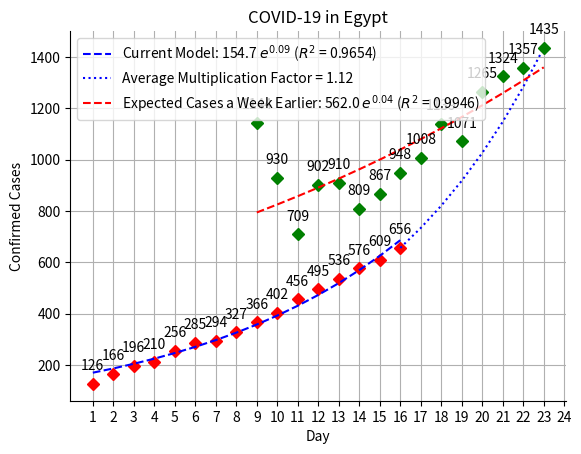

Write Python code to recreate this figure.
import numpy as n
import matplotlib.pyplot as p
from scipy.optimize import curve_fit

# Fitting to an exponential model
def exponential(x, a, b):
    return a*n.exp(b*x)

# Fitting to a 2nd degree polynomial
def polynomial(x, a, b, c):
    return a*x**2+b*x+c

# Fitting to a logistic curve
def logistic(x, a, b, c):
    return a/(1+n.exp(-b*(x-c)))

# Current cases
cases = n.array([126, 166, 196, 210, 256, 285, 294, 327, 366, 402, 456, 495, 536, 576, 609, 656]) # For each new day, add the number of cases for that day to this array.
day = n.arange(1, len(cases)+1, 1)

# Expectations a week later
z = []
for i in range(len(cases)-1):
    z.append(cases[i+1]/cases[i])
mult = n.array(z)
av = n.average(mult)

u = [cases[len(cases)-1]]
for i in range(7):
    u.append(u[i]*av)
case_model = n.array(u)
day_model = n.arange(len(cases), len(cases)+8, 1)

# Expectations a week earlier
past_expectations = n.array([1144, 930, 709, 902, 910, 809, 867, 948, 1008, 1139, 1071, 1265, 1324, 1357, 1435]) # Data are input from the Google Sheets analysis
day_past_exp = n.arange(9, len(past_expectations)+9, 1)

# Curve fitting
fit_parameters1, covariances = curve_fit(exponential, day, cases) # Fitting current cases
fit_parameters2, covariances = curve_fit(polynomial, day_past_exp, past_expectations) # Fitting cases expected a week earlier
fit_parameters3, covariances = curve_fit(exponential, day_past_exp, past_expectations) # Fitting cases expected a week earlier
# fit_parameters4, covariances = curve_fit(logistic, day, cases) # Fitting current cases

# R-squared calculation
correlation_matrix1 = n.corrcoef(day, exponential(day, *fit_parameters1))
correlation_matrix2 = n.corrcoef(day_past_exp, polynomial(day_past_exp, *fit_parameters2))
correlation_matrix3 = n.corrcoef(day_past_exp, exponential(day_past_exp, *fit_parameters3))
# correlation_matrix4 = n.corrcoef(day, logistic(day, *fit_parameters4))

correlation_xy1 = correlation_matrix1[0, 1]
correlation_xy2 = correlation_matrix2[0, 1]
correlation_xy3 = correlation_matrix3[0, 1]
# correlation_xy4 = correlation_matrix4[0, 1]

r_sq1 = correlation_xy1**2
r_sq2 = correlation_xy2**2
r_sq3 = correlation_xy3**2
# r_sq4 = correlation_xy4**2


a = p.subplot() # Was called because it has the ability to delete top and right frameline from the plot

# Constructing lists to be used for the plot legend
FP1 = list(fit_parameters1)
FP2 = list(fit_parameters2)
FP3 = list(fit_parameters3)
# FP4 = list(fit_parameters4)

FP1.append(r_sq1)
FP2.append(r_sq2)
FP3.append(r_sq3)
# FP4.append(r_sq4)

# Plotting current cases
a.plot(day, cases, "Dr")
a.plot(day, exponential(day, *fit_parameters1), "--b", label = "Current Model: %.1f $e^{%.2f}$ ($R^{2}$ = %.4f)" % tuple(FP1))
# a.plot(day, logistic(day, *fit_parameters4), "--b", label = "Current Model: %.2f/(1 + $e^{-%.2f (x - %.2f)}$) ($R^{2}$ = %.4f)" % tuple(FP4))


# Plotting cases expected a week later
a.plot(day_model, case_model, ":b", label = "Average Multiplication Factor = %.2f" %av)

# Plotting cases expected a week earlier
a.plot(day_past_exp, past_expectations, "Dg")
# a.plot(day_past_exp, polynomial(day_past_exp, *fit_parameters2), "--c", label = "Expected Cases a Week Earlier: %.1f $x^{2}$ + %.1f x + %.1f ($R^{2}$ = %.4f)" % tuple(FP2))
a.plot(day_past_exp, exponential(day_past_exp, *fit_parameters3), "--r", label = "Expected Cases a Week Earlier: %.1f $e^{%.2f}$ ($R^{2}$ = %.4f)" % tuple(FP3))


p.legend()
p.xlabel("Day")
p.ylabel("Confirmed Cases")
p.title("COVID-19 in Egypt")
p.grid("on")

# Writing the number of cases above points
for i, text in enumerate(cases):
    p.annotate(text, (day[i], cases[i]), textcoords = "offset points", xytext = (0, 10), ha = "center")

for i, text in enumerate(past_expectations):
    p.annotate(text, (day_past_exp[i], past_expectations[i]), textcoords = "offset points", xytext = (0, 10), ha = "center")

# Deleting the top and right framelines
a.spines['right'].set_visible(False)
a.spines['top'].set_visible(False)

# Forcing the x-axis to integers
p.xticks(range(1, len(cases)+9))

p.show()

exponent = FP1[1] # Exponent to be fed into daily-new-cases
print(FP1[1])
